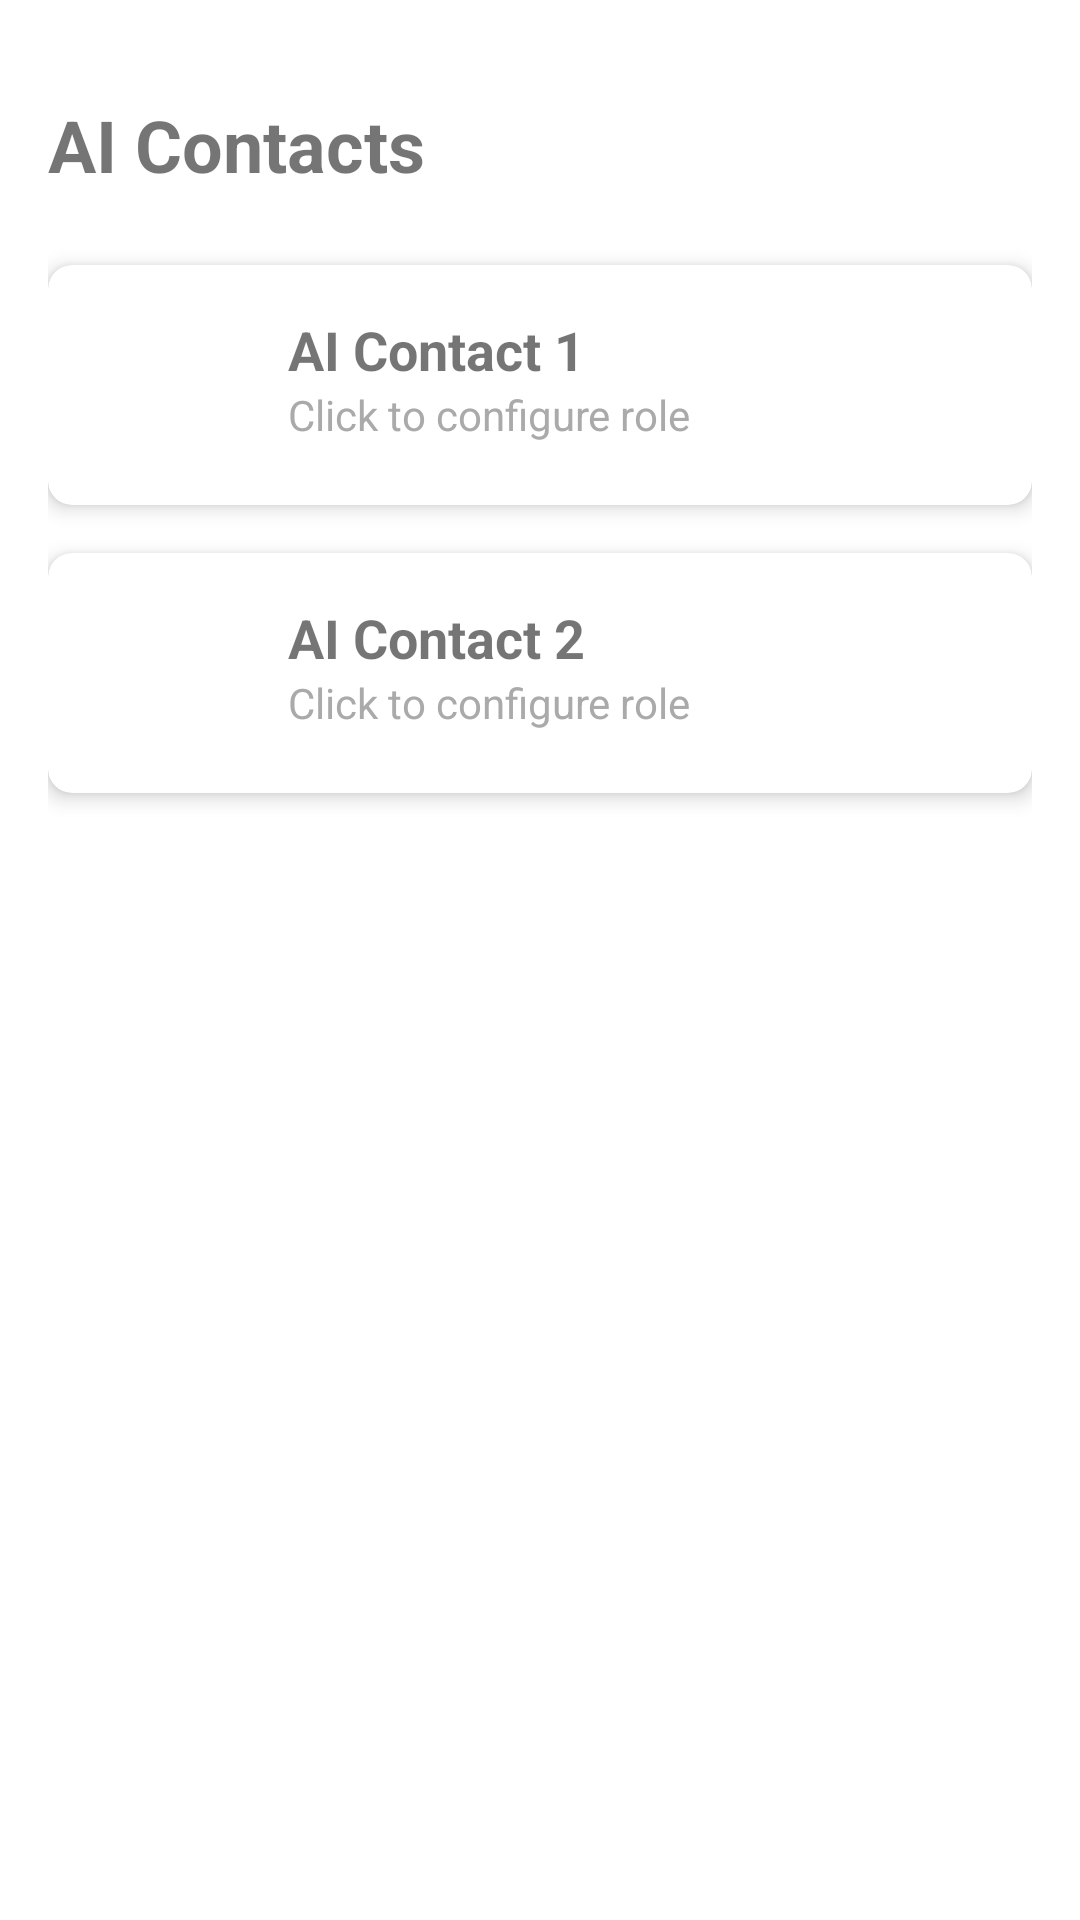

Write the Android layout XML for this screen, with the resource values it uses.
<!-- AndroidManifest.xml: activity theme Theme.Windsurf -->
<!-- res/layout/activity_main.xml -->
<?xml version="1.0" encoding="utf-8"?>
<androidx.constraintlayout.widget.ConstraintLayout xmlns:android="http://schemas.android.com/apk/res/android"
    xmlns:app="http://schemas.android.com/apk/res-auto"
    android:layout_width="match_parent"
    android:layout_height="match_parent"
    android:padding="16dp">

    <TextView
        android:id="@+id/titleText"
        android:layout_width="wrap_content"
        android:layout_height="wrap_content"
        android:text="AI Contacts"
        android:textSize="24sp"
        android:textStyle="bold"
        android:layout_marginTop="16dp"
        app:layout_constraintTop_toTopOf="parent"
        app:layout_constraintStart_toStartOf="parent"/>

    <com.google.android.material.card.MaterialCardView
        android:id="@+id/contact1Card"
        android:layout_width="match_parent"
        android:layout_height="wrap_content"
        android:layout_marginTop="24dp"
        app:cardElevation="4dp"
        app:cardCornerRadius="8dp"
        app:layout_constraintTop_toBottomOf="@id/titleText">

        <LinearLayout
            android:layout_width="match_parent"
            android:layout_height="wrap_content"
            android:orientation="horizontal"
            android:padding="16dp">

            <ImageView
                android:id="@+id/contact1Avatar"
                android:layout_width="48dp"
                android:layout_height="48dp"
                android:src="@drawable/ic_ai_avatar"/>

            <LinearLayout
                android:layout_width="0dp"
                android:layout_height="wrap_content"
                android:layout_weight="1"
                android:orientation="vertical"
                android:layout_marginStart="16dp">

                <TextView
                    android:id="@+id/contact1Name"
                    android:layout_width="wrap_content"
                    android:layout_height="wrap_content"
                    android:text="AI Contact 1"
                    android:textSize="18sp"
                    android:textStyle="bold"/>

                <TextView
                    android:id="@+id/contact1Role"
                    android:layout_width="wrap_content"
                    android:layout_height="wrap_content"
                    android:text="Click to configure role"
                    android:textSize="14sp"
                    android:textColor="@android:color/darker_gray"/>
            </LinearLayout>

            <ImageButton
                android:id="@+id/contact1Config"
                android:layout_width="wrap_content"
                android:layout_height="wrap_content"
                android:src="@drawable/ic_settings"
                android:background="?attr/selectableItemBackgroundBorderless"
                android:padding="8dp"/>
        </LinearLayout>
    </com.google.android.material.card.MaterialCardView>

    <com.google.android.material.card.MaterialCardView
        android:id="@+id/contact2Card"
        android:layout_width="match_parent"
        android:layout_height="wrap_content"
        android:layout_marginTop="16dp"
        app:cardElevation="4dp"
        app:cardCornerRadius="8dp"
        app:layout_constraintTop_toBottomOf="@id/contact1Card">

        <LinearLayout
            android:layout_width="match_parent"
            android:layout_height="wrap_content"
            android:orientation="horizontal"
            android:padding="16dp">

            <ImageView
                android:id="@+id/contact2Avatar"
                android:layout_width="48dp"
                android:layout_height="48dp"
                android:src="@drawable/ic_ai_avatar"/>

            <LinearLayout
                android:layout_width="0dp"
                android:layout_height="wrap_content"
                android:layout_weight="1"
                android:orientation="vertical"
                android:layout_marginStart="16dp">

                <TextView
                    android:id="@+id/contact2Name"
                    android:layout_width="wrap_content"
                    android:layout_height="wrap_content"
                    android:text="AI Contact 2"
                    android:textSize="18sp"
                    android:textStyle="bold"/>

                <TextView
                    android:id="@+id/contact2Role"
                    android:layout_width="wrap_content"
                    android:layout_height="wrap_content"
                    android:text="Click to configure role"
                    android:textSize="14sp"
                    android:textColor="@android:color/darker_gray"/>
            </LinearLayout>

            <ImageButton
                android:id="@+id/contact2Config"
                android:layout_width="wrap_content"
                android:layout_height="wrap_content"
                android:src="@drawable/ic_settings"
                android:background="?attr/selectableItemBackgroundBorderless"
                android:padding="8dp"/>
        </LinearLayout>
    </com.google.android.material.card.MaterialCardView>

</androidx.constraintlayout.widget.ConstraintLayout>
<!-- resources referenced by this layout -->
<resources>
  <style name="Theme.Windsurf" parent="Theme.MaterialComponents.Light.NoActionBar">
          <item name="colorPrimary">@color/purple_500</item>
          <item name="colorPrimaryVariant">@color/purple_700</item>
          <item name="colorOnPrimary">@color/white</item>
          <item name="colorSecondary">@color/teal_200</item>
          <item name="colorSecondaryVariant">@color/teal_700</item>
          <item name="colorOnSecondary">@color/black</item>
          <item name="android:statusBarColor">?attr/colorPrimaryVariant</item>
      </style>
  <color name="purple_500">#FF6200EE</color>
  <color name="purple_700">#FF3700B3</color>
  <color name="white">#FFFFFFFF</color>
  <color name="teal_200">#FF03DAC5</color>
  <color name="teal_700">#FF018786</color>
  <color name="black">#FF000000</color>
</resources>
